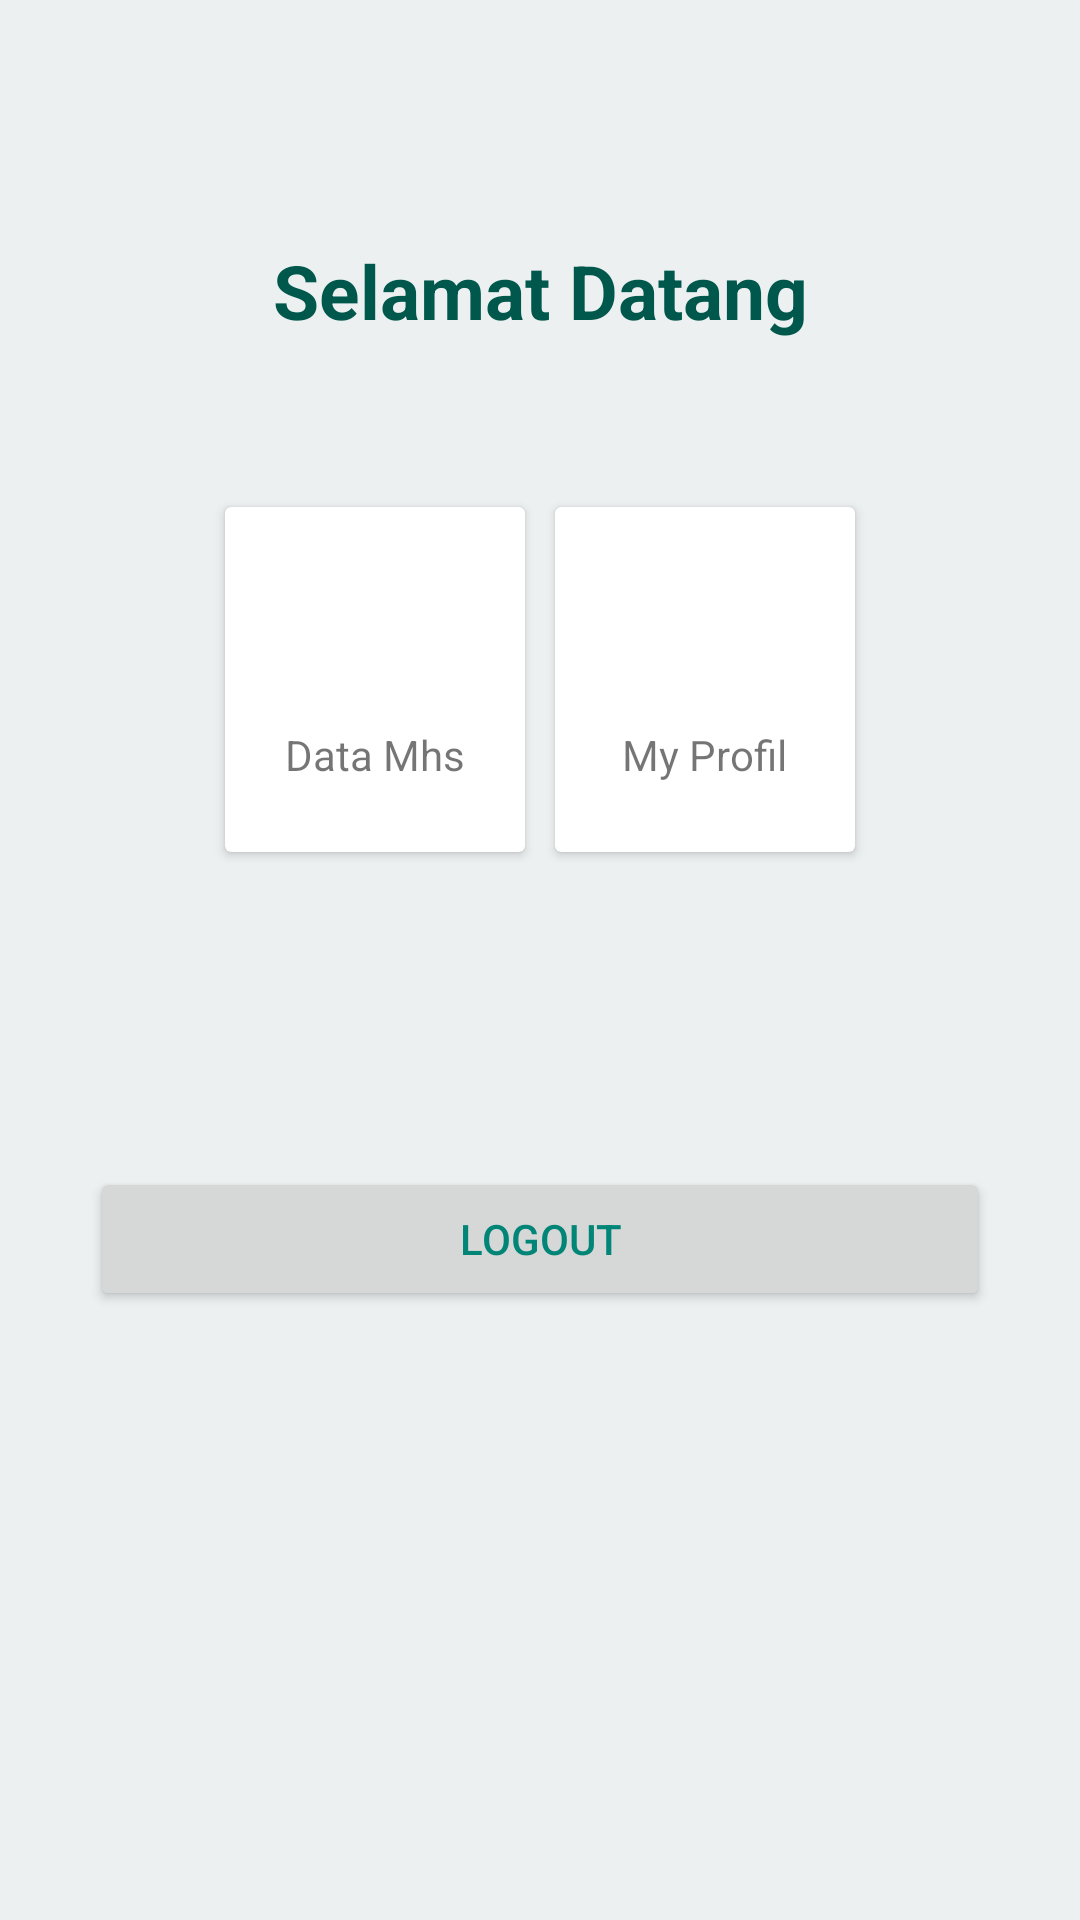

Here is an Android app screen rendered from its layout file. Give the layout XML and the strings, colors and styles it references.
<!-- AndroidManifest.xml: application theme AppThemeRegist -->
<!-- res/layout/activity_home.xml -->
<?xml version="1.0" encoding="utf-8"?>
<LinearLayout xmlns:android="http://schemas.android.com/apk/res/android"
    xmlns:app="http://schemas.android.com/apk/res-auto"
    xmlns:tools="http://schemas.android.com/tools"
    android:layout_width="match_parent"
    android:layout_height="match_parent"
    android:orientation="vertical"
    android:background="@color/colorCloud"
    tools:context=".activities.HomeActivity">

    <TextView
        android:layout_width="match_parent"
        android:layout_height="wrap_content"
        android:layout_marginTop="80dp"
        android:gravity="center"
        android:text="@string/welcome"
        android:textColor="@color/colorPrimaryDark"
        android:textSize="25sp"
        android:textStyle="bold" />

    <TextView
        android:id="@+id/nama"
        android:layout_width="match_parent"
        android:layout_height="wrap_content"
        android:gravity="center"
        android:text=""
        android:textSize="15sp" />

    <LinearLayout
        android:layout_width="match_parent"
        android:layout_height="wrap_content"
        android:layout_marginTop="30dp"
        android:clipToPadding="false"
        android:gravity="center"
        android:orientation="horizontal">

        <android.support.v7.widget.CardView
            android:id="@+id/mhs"
            android:layout_width="100dp"
            android:layout_height="115dp"
            android:layout_margin="5dp"
            android:onClick="goMhs">

            <LinearLayout
                android:layout_width="match_parent"
                android:layout_height="match_parent"
                android:gravity="center"
                android:orientation="vertical">

                <ImageView
                    android:layout_width="50dp"
                    android:layout_height="50dp"
                    android:padding="10dp"
                    android:src="@drawable/ic_people_black_24dp" />

                <TextView
                    android:layout_width="wrap_content"
                    android:layout_height="wrap_content"
                    android:text="Data Mhs"
                    android:textStyle="normal" />
            </LinearLayout>
        </android.support.v7.widget.CardView>

        <android.support.v7.widget.CardView
            android:id="@+id/profil"
            android:layout_width="100dp"
            android:layout_height="115dp"
            android:layout_margin="5dp"
            android:onClick="goProfil">

            <LinearLayout
                android:layout_width="match_parent"
                android:layout_height="match_parent"
                android:gravity="center"
                android:orientation="vertical">

                <ImageView
                    android:layout_width="50dp"
                    android:layout_height="50dp"
                    android:padding="10dp"
                    android:src="@drawable/ic_account_circle_black_24dp" />

                <TextView
                    android:layout_width="wrap_content"
                    android:layout_height="wrap_content"
                    android:text="My Profil"
                    android:textStyle="normal" />
            </LinearLayout>
        </android.support.v7.widget.CardView>
    </LinearLayout>

    <Button
        android:id="@+id/btn_logout"
        android:textColor="@color/colorPrimary"
        android:layout_width="match_parent"
        android:layout_height="wrap_content"
        android:layout_marginLeft="30dp"
        android:layout_marginTop="100dp"
        android:layout_marginRight="30dp"
        android:text="Logout" />

</LinearLayout>
<!-- resources referenced by this layout -->
<resources>
  <color name="colorCloud">#ecf0f1</color>
  <color name="colorPrimary">#008577</color>
  <color name="colorPrimaryDark">#00574B</color>
  <string name="welcome">Selamat Datang</string>
  <style name="AppThemeRegist" parent="Theme.AppCompat.Light.DarkActionBar">
          
          android:label="@string/price_after_rebate"
          <item name="colorPrimary">@color/colorPrimary</item>
          <item name="colorPrimaryDark">@color/colorPrimaryDark</item>
          <item name="colorAccent">@color/colorAccent</item>
      </style>
  <color name="colorAccent">#D81B60</color>
</resources>
